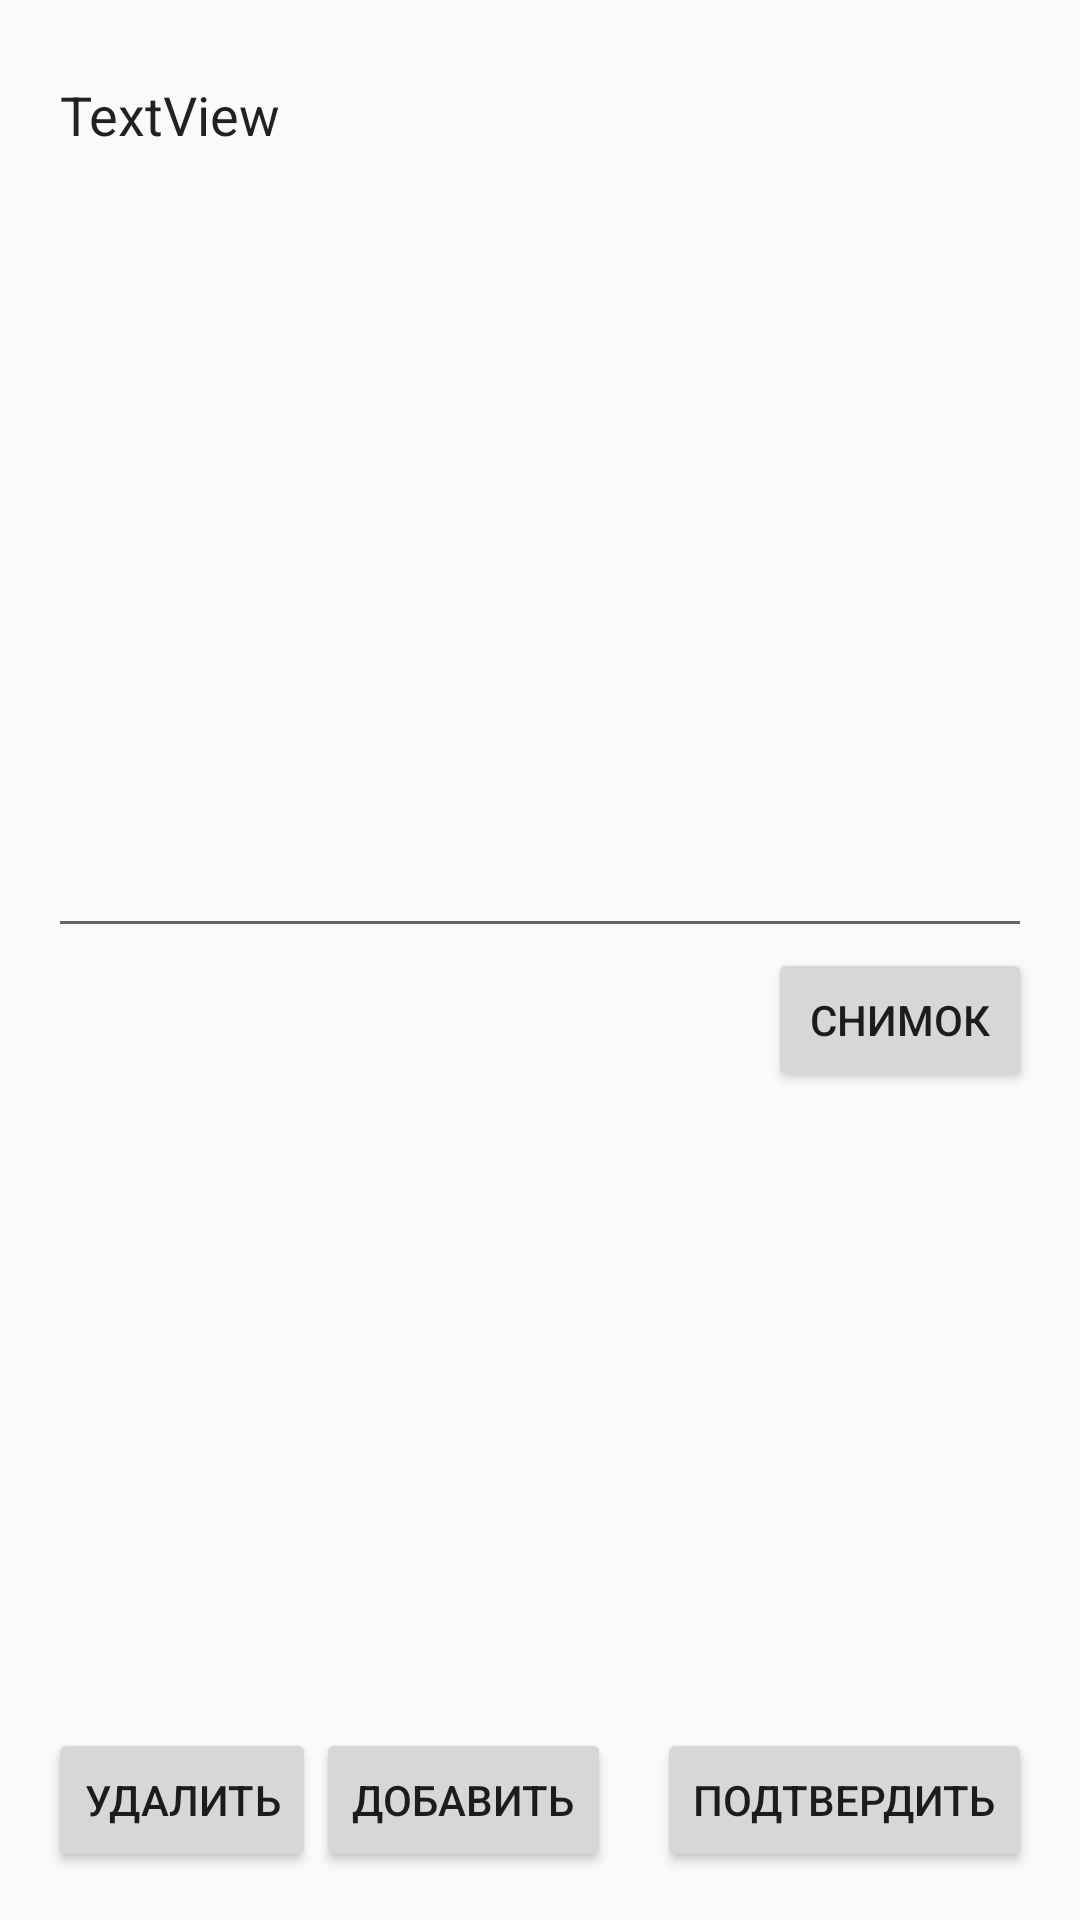

Android layout source for this screen:
<!-- AndroidManifest.xml: application theme AppTheme -->
<!-- res/layout/activity_photo.xml -->
<?xml version="1.0" encoding="utf-8"?>
<RelativeLayout
        xmlns:android="http://schemas.android.com/apk/res/android"
        xmlns:tools="http://schemas.android.com/tools"
        android:id="@+id/activity_photo"
        xmlns:app="http://schemas.android.com/apk/res-auto"
        android:layout_width="match_parent"
        android:layout_height="match_parent"
        android:padding="16dp"
        tools:context="com.cheater.PhotoActivity">

    <Button
            android:text="Снимок"
            android:layout_width="wrap_content"
            android:layout_height="wrap_content"
            android:id="@+id/photo_btn"
            android:onClick="onClick"
            android:layout_below="@+id/tv1" android:layout_alignParentEnd="true"/>

    <Button
            android:layout_width="wrap_content"
            android:layout_height="wrap_content"
            android:text="Добавить"
            android:id="@+id/add_btn"
            android:onClick="onClick"
            android:layout_alignParentBottom="true" android:layout_toEndOf="@+id/delete_btn"/>

    <Button
            android:text="Удалить"
            android:layout_width="wrap_content"
            android:layout_height="wrap_content"
            android:id="@+id/delete_btn"
            android:layout_alignParentBottom="true" android:layout_alignParentStart="true"
            android:onClick="onClick"
    />

    <Button
            android:layout_width="wrap_content"
            android:layout_height="wrap_content"
            android:text="Подтвердить"
            android:id="@+id/confirm_btn"
            android:layout_alignParentBottom="true" android:layout_alignParentEnd="true"
            android:onClick="onClick"
    />

    <EditText
            android:text="TextView"
            android:layout_width="match_parent"
            android:layout_height="300dp"
            android:id="@+id/tv1"
            android:gravity="top"
            android:inputType="textMultiLine"
            android:layout_alignParentTop="true" android:layout_alignParentStart="true"/>
</RelativeLayout>
<!-- resources referenced by this layout -->
<resources>
  <style name="AppTheme" parent="Theme.AppCompat.Light.DarkActionBar">
          
          <item name="colorPrimary">@color/colorPrimary</item>
          <item name="colorPrimaryDark">@color/colorPrimaryDark</item>
          <item name="colorAccent">@color/colorAccent</item>
      </style>
  <!-- not gathered from this repository: default colours our renderer supplied (Android Studio template values) -->
  <color name="colorPrimary">#FF6200EE</color>
  <color name="colorPrimaryDark">#FF3700B3</color>
  <color name="colorAccent">#FF03DAC5</color>
</resources>
